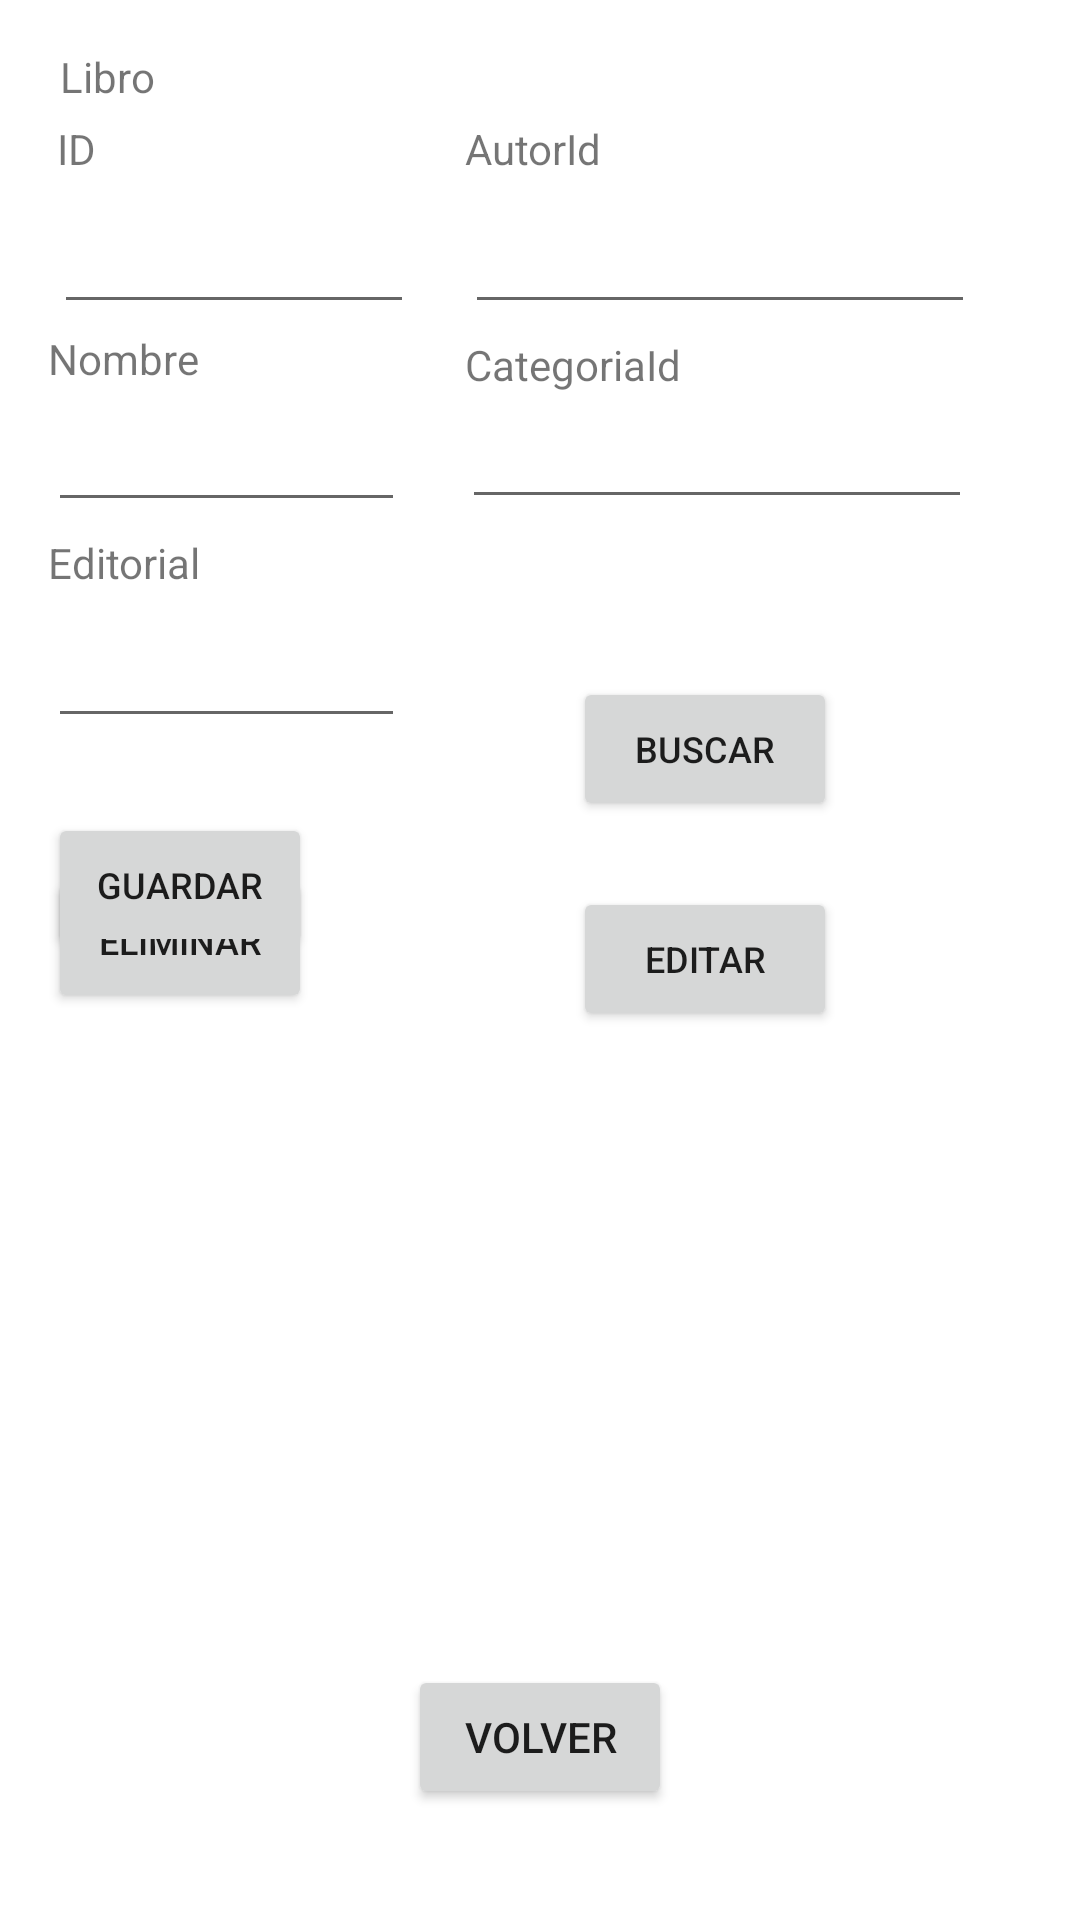

Produce the Android XML layout that renders to this screen, including the resource entries it uses.
<!-- AndroidManifest.xml: application theme Theme.Appsolemne -->
<!-- res/layout/activity_libro_mantenedor.xml -->
<?xml version="1.0" encoding="utf-8"?>
<androidx.constraintlayout.widget.ConstraintLayout xmlns:android="http://schemas.android.com/apk/res/android"
    xmlns:app="http://schemas.android.com/apk/res-auto"
    xmlns:tools="http://schemas.android.com/tools"
    android:layout_width="match_parent"
    android:layout_height="match_parent"
    tools:context=".LibroMantenedorActivity">

    <TextView
        android:id="@+id/textView9"
        android:layout_width="wrap_content"
        android:layout_height="wrap_content"
        android:layout_marginStart="1dp"
        android:layout_marginTop="16dp"
        android:text="Libro"
        app:layout_constraintStart_toStartOf="@+id/textView11"
        app:layout_constraintTop_toTopOf="parent" />

    <EditText
        android:id="@+id/txtLibroName"
        android:layout_width="0dp"
        android:layout_height="44dp"
        android:layout_marginTop="22dp"
        android:layout_marginBottom="23dp"
        android:ems="10"
        android:inputType="textPersonName"
        app:layout_constraintBottom_toBottomOf="@+id/textView13"
        app:layout_constraintEnd_toEndOf="@+id/txtLibroPublisher"
        app:layout_constraintStart_toStartOf="@+id/textView12"
        app:layout_constraintTop_toBottomOf="@+id/txtLibroId" />

    <EditText
        android:id="@+id/txtLibroPublisher"
        android:layout_width="0dp"
        android:layout_height="44dp"
        android:layout_marginStart="16dp"
        android:layout_marginTop="73dp"
        android:layout_marginEnd="19dp"
        android:layout_marginBottom="73dp"
        android:ems="10"
        android:inputType="textPersonName"
        app:layout_constraintBottom_toBottomOf="@+id/button8"
        app:layout_constraintEnd_toStartOf="@+id/txtLibroCatId"
        app:layout_constraintStart_toStartOf="parent"
        app:layout_constraintTop_toTopOf="@+id/txtLibroCatId" />

    <EditText
        android:id="@+id/txtLibroId"
        android:layout_width="0dp"
        android:layout_height="0dp"
        android:layout_marginStart="18dp"
        android:layout_marginEnd="17dp"
        android:ems="10"
        android:inputType="textPersonName"
        app:layout_constraintBottom_toBottomOf="@+id/txtLibroAutorId"
        app:layout_constraintEnd_toStartOf="@+id/txtLibroAutorId"
        app:layout_constraintStart_toStartOf="parent"
        app:layout_constraintTop_toTopOf="@+id/txtLibroAutorId" />

    <ListView
        android:id="@+id/librosList"
        android:layout_width="0dp"
        android:layout_height="219dp"
        android:layout_marginStart="38dp"
        android:layout_marginTop="77dp"
        android:layout_marginEnd="38dp"
        android:layout_marginBottom="79dp"
        app:layout_constraintBottom_toBottomOf="@+id/button9"
        app:layout_constraintEnd_toEndOf="parent"
        app:layout_constraintStart_toStartOf="parent"
        app:layout_constraintTop_toBottomOf="@+id/button8" />

    <Button
        android:id="@+id/button11"
        android:layout_width="wrap_content"
        android:layout_height="wrap_content"
        android:layout_marginEnd="81dp"
        android:layout_marginBottom="22dp"
        android:onClick="autorList"
        android:text="Buscar"
        android:textSize="12sp"
        app:layout_constraintBottom_toTopOf="@+id/button13"
        app:layout_constraintEnd_toEndOf="parent" />

    <Button
        android:id="@+id/button13"
        android:layout_width="wrap_content"
        android:layout_height="wrap_content"
        android:layout_marginBottom="7dp"
        android:onClick="edit"
        android:text="Editar"
        android:textSize="12sp"
        app:layout_constraintBottom_toTopOf="@+id/librosList"
        app:layout_constraintStart_toStartOf="@+id/button11" />

    <Button
        android:id="@+id/button10"
        android:layout_width="wrap_content"
        android:layout_height="wrap_content"
        android:layout_marginBottom="13dp"
        android:onClick="delete"
        android:text="Eliminar"
        android:textSize="12sp"
        app:layout_constraintBottom_toTopOf="@+id/librosList"
        app:layout_constraintStart_toStartOf="@+id/button8" />

    <Button
        android:id="@+id/button8"
        android:layout_width="wrap_content"
        android:layout_height="wrap_content"
        android:layout_marginTop="74dp"
        android:layout_marginEnd="31dp"
        android:onClick="create"
        android:text="Guardar"
        android:textSize="12sp"
        app:layout_constraintEnd_toEndOf="@+id/txtLibroPublisher"
        app:layout_constraintTop_toBottomOf="@+id/textView13" />

    <TextView
        android:id="@+id/textView11"
        android:layout_width="wrap_content"
        android:layout_height="wrap_content"
        android:layout_marginStart="1dp"
        android:layout_marginTop="5dp"
        android:text="ID"
        app:layout_constraintStart_toStartOf="@+id/txtLibroId"
        app:layout_constraintTop_toBottomOf="@+id/textView9" />

    <TextView
        android:id="@+id/textView12"
        android:layout_width="wrap_content"
        android:layout_height="wrap_content"
        android:layout_marginStart="16dp"
        android:layout_marginTop="2dp"
        android:text="Nombre"
        app:layout_constraintStart_toStartOf="parent"
        app:layout_constraintTop_toBottomOf="@+id/txtLibroId" />

    <TextView
        android:id="@+id/textView13"
        android:layout_width="wrap_content"
        android:layout_height="wrap_content"
        android:layout_marginTop="49dp"
        android:text="Editorial"
        app:layout_constraintStart_toStartOf="@+id/txtLibroName"
        app:layout_constraintTop_toBottomOf="@+id/textView12" />

    <Button
        android:id="@+id/button9"
        android:layout_width="wrap_content"
        android:layout_height="wrap_content"
        android:layout_marginBottom="37dp"
        android:onClick="back"
        android:text="Volver"
        app:layout_constraintBottom_toBottomOf="parent"
        app:layout_constraintEnd_toEndOf="parent"
        app:layout_constraintStart_toStartOf="parent" />

    <TextView
        android:id="@+id/textView10"
        android:layout_width="wrap_content"
        android:layout_height="wrap_content"
        android:layout_marginTop="40dp"
        android:text="AutorId"
        app:layout_constraintStart_toStartOf="@+id/txtLibroAutorId"
        app:layout_constraintTop_toTopOf="parent" />

    <EditText
        android:id="@+id/txtLibroAutorId"
        android:layout_width="170dp"
        android:layout_height="44dp"
        android:layout_marginTop="24dp"
        android:layout_marginEnd="35dp"
        android:layout_marginBottom="23dp"
        android:ems="10"
        android:inputType="textPersonName"
        app:layout_constraintBottom_toBottomOf="@+id/textView14"
        app:layout_constraintEnd_toEndOf="parent"
        app:layout_constraintTop_toTopOf="@+id/textView10" />

    <TextView
        android:id="@+id/textView14"
        android:layout_width="wrap_content"
        android:layout_height="wrap_content"
        android:layout_marginStart="1dp"
        android:layout_marginTop="53dp"
        android:text="CategoriaId"
        app:layout_constraintStart_toStartOf="@+id/txtLibroCatId"
        app:layout_constraintTop_toBottomOf="@+id/textView10" />

    <EditText
        android:id="@+id/txtLibroCatId"
        android:layout_width="170dp"
        android:layout_height="0dp"
        android:layout_marginEnd="1dp"
        android:layout_marginBottom="1dp"
        android:ems="10"
        android:inputType="textPersonName"
        app:layout_constraintBottom_toBottomOf="@+id/txtLibroName"
        app:layout_constraintEnd_toEndOf="@+id/txtLibroAutorId"
        app:layout_constraintTop_toBottomOf="@+id/textView12" />
</androidx.constraintlayout.widget.ConstraintLayout>
<!-- resources referenced by this layout -->
<resources>
  <style name="Theme.Appsolemne" parent="Theme.MaterialComponents.DayNight.DarkActionBar">
          
          <item name="colorPrimary">@color/purple_500</item>
          <item name="colorPrimaryVariant">@color/purple_700</item>
          <item name="colorOnPrimary">@color/white</item>
          
          <item name="colorSecondary">@color/teal_200</item>
          <item name="colorSecondaryVariant">@color/teal_700</item>
          <item name="colorOnSecondary">@color/black</item>
          
          <item name="android:statusBarColor" tools:targetApi="l">?attr/colorPrimaryVariant</item>
          
      </style>
  <!-- not gathered from this repository: default colours our renderer supplied (Android Studio template values) -->
  <color name="purple_500">#FF6200EE</color>
  <color name="purple_700">#FF3700B3</color>
  <color name="teal_200">#FF03DAC5</color>
  <color name="teal_700">#FF018786</color>
  <color name="black">#FF000000</color>
  <color name="white">#FFFFFFFF</color>
</resources>
